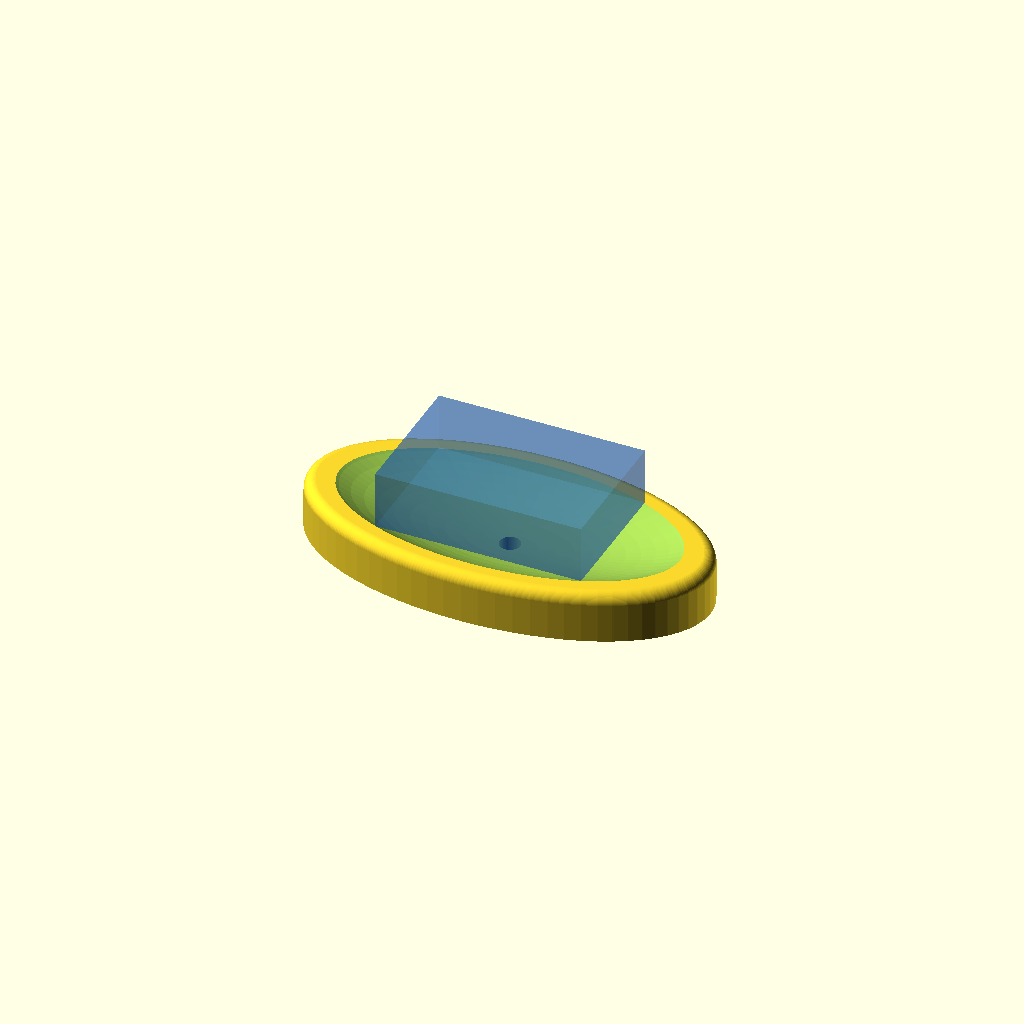
Cell 1 — every parameter at its default value.
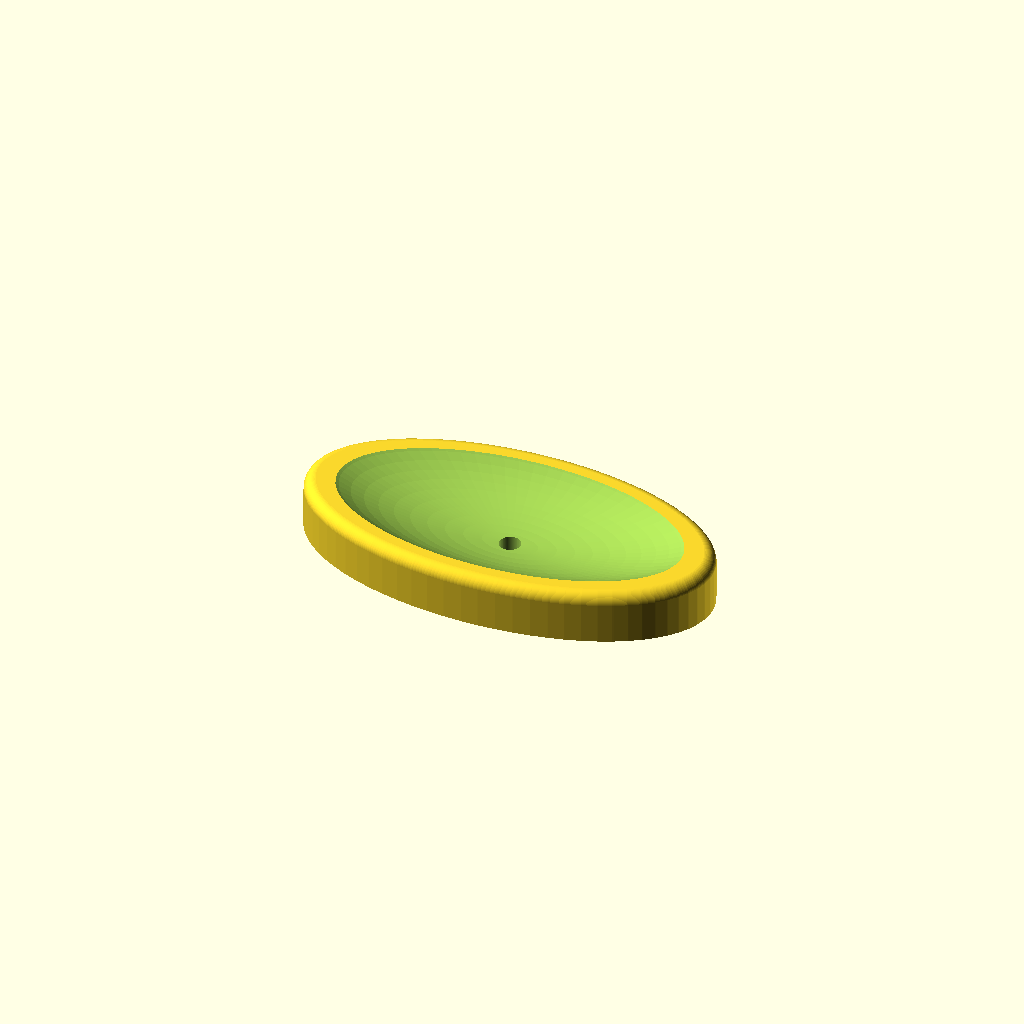
Cell 2 — show_soap set to false, the other parameters unchanged.
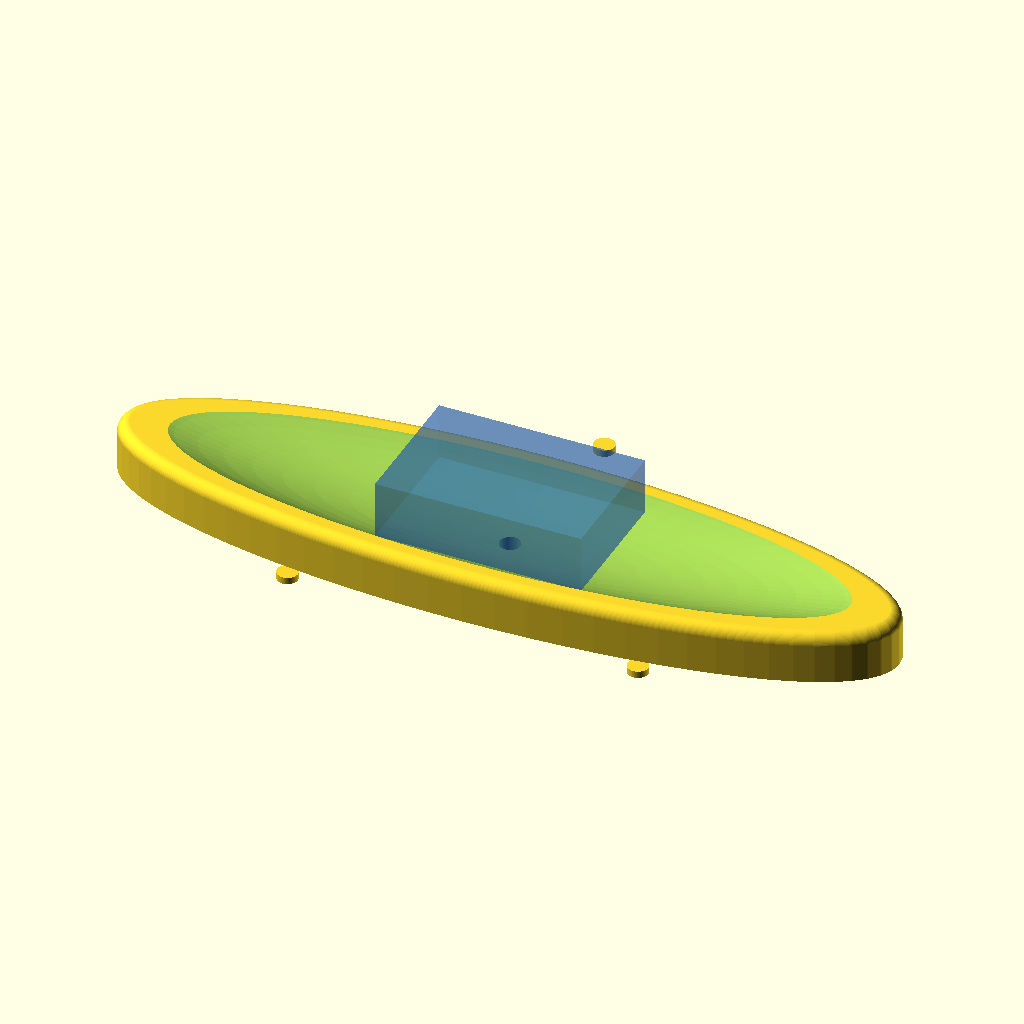
Cell 3: A = 184 (everything else at default).
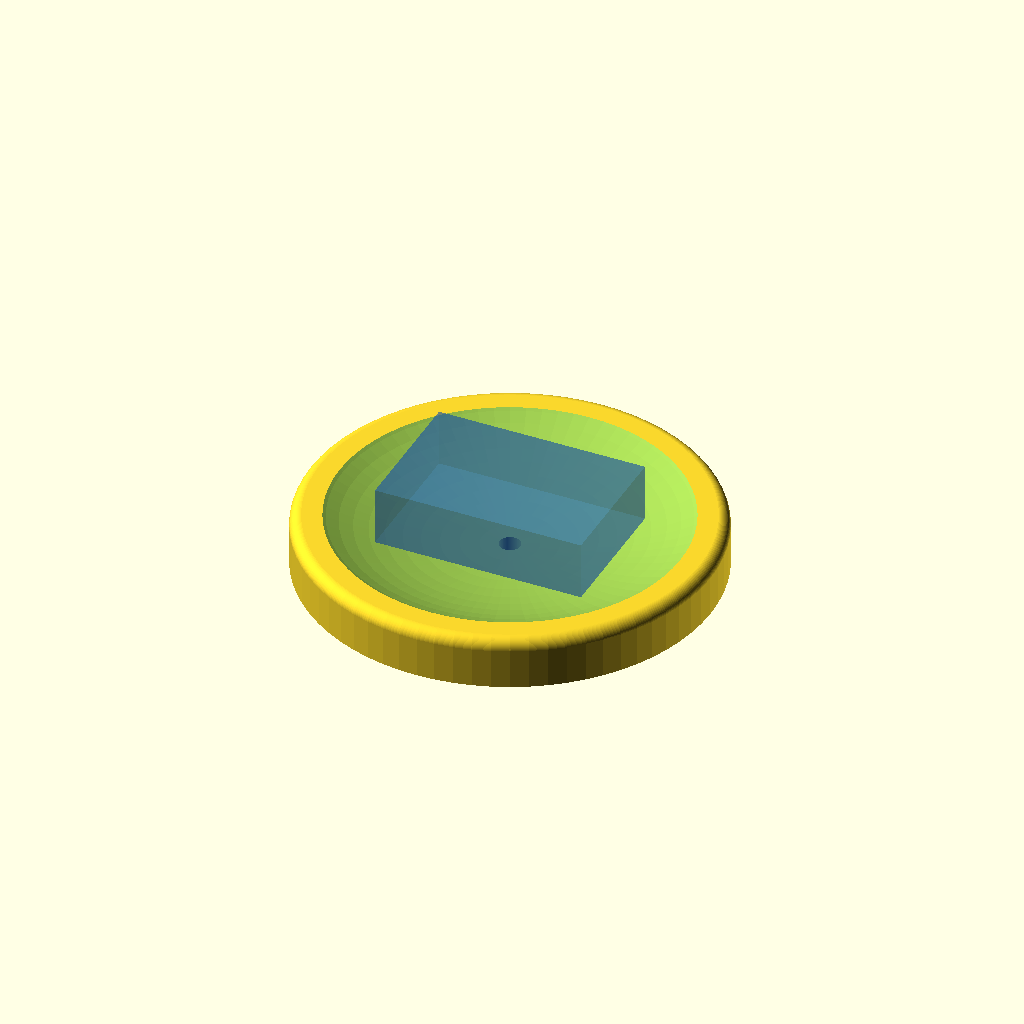
Cell 4: the same model with B = 92.
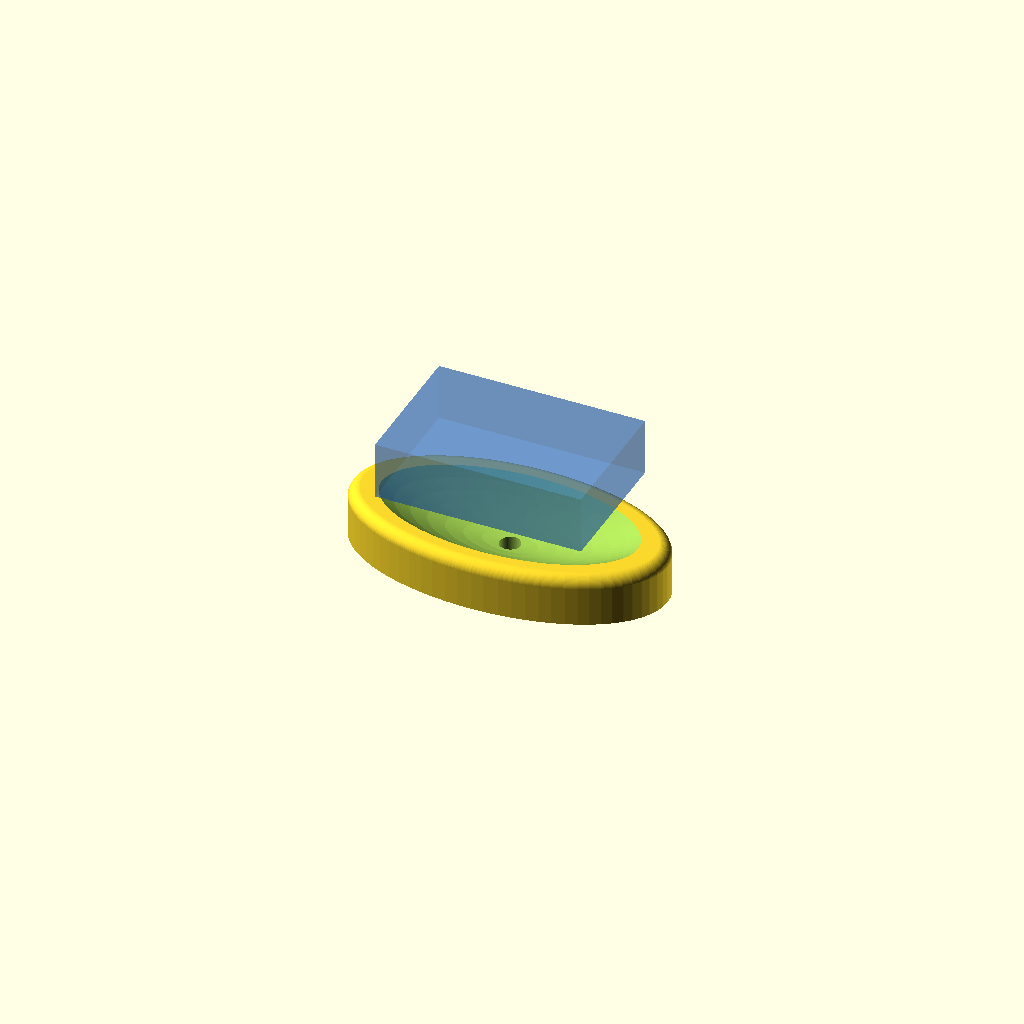
Cell 5: C = 68 (everything else at default).
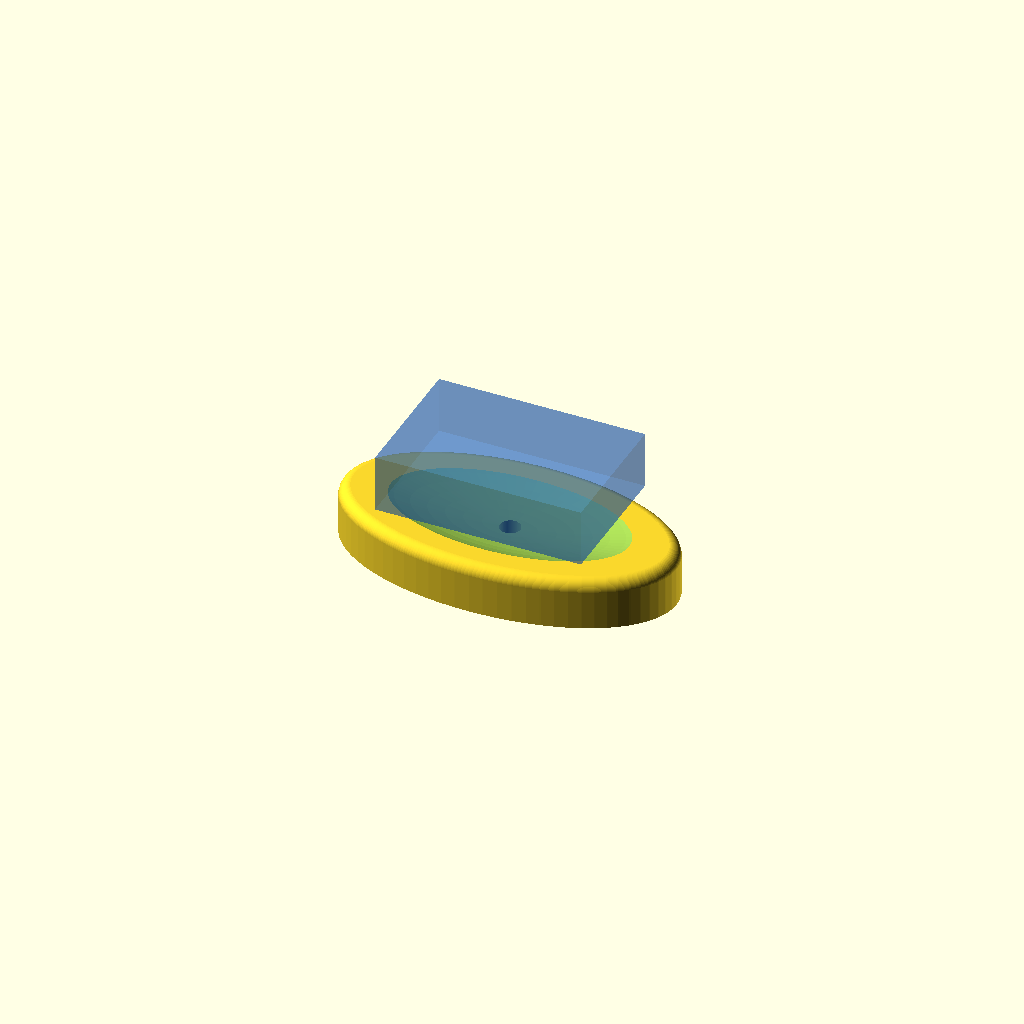
Cell 6: the same model with fmin = 16.
All cells are drawn from one camera (rotation 55°, 0°, 25°, orthographic, colour scheme Cornfield), so only the parameter changes between them.
Source of the model, tvalkopp/tvalkopp_ovalskal.scad:
// =============================================================================
//  TVÅLKOPP - OVAL SKÅL: oval form, krökt även i djupled (ellipsoid-skål)
// =============================================================================
//  Tanken (din): en svarvad/oval form som är krökt även i DJUPLED.
//  Det fungerar - och det är just djupkrökningen som är poängen:
//
//    En RAK kon har konstant lutning -> ingen återställning -> tvålen tippar.
//    En KRÖKT skål (ellipsoid) blir brantare utåt åt ALLA håll -> tvålen
//    centreras och hålls vågrät av sig själv, helt utan väggar.
//
//  Ytan är en ellipsoid:  (x/A)^2 + (y/B)^2 + ((z-zc)/C)^2 = 1  (nedre kalott).
//  Tvålen vilar på sina fyra underkantshörn, mitten svävar fritt -> torkar.
//  Lägsta punkten är mitten -> ett borrat avloppshål där (annars samlas vatten).
//
//  Tillverkning: "svarvad oval" kräver oval-/rosettsvarv (avancerat) ELLER
//  CNC/handhuggning/gjutning. En vanlig svarv ger bara rund (sätt A=B).
//
//  Öppna i OpenSCAD, F6, exportera STL. Mått i mm.
// =============================================================================

/* [Tvål] */
L = 90;  W = 60;  T = 25;

/* [Oval skål] */
A      = 92;   // ellipsoidens halvaxel i längdled (x)  - längre
B      = 46;   // ellipsoidens halvaxel i breddled (y)  - smalare => mer avlång
C      = 34;   // ellipsoidens halvaxel i djupled (z)   - djupare/aggressivare
fmin   = 8;    // godstjocklek under skålens lägsta punkt
border = 5;    // kant mellan skålens rim och blockets ytterkant
H      = 27;   // blockhöjd (rim) - djupare skål
rf     = 5;    // yttre rundning (pebble)
drain_d= 9;    // borrat avloppshål i lägsta punkten
feet_h = 3;

/* [Visning] */
show_soap = true;
cut = 0;       // 0=hel, 1=längssnitt (y<0), 2=tvärsnitt (x<0)
$fn = 72;

// --- härlett ----------------------------------------------------------------
half = L/2;
zc   = fmin + C;                       // ellipsoidens centrum (botten vid z=fmin)
function surf(x,y) = zc - C*sqrt(max(0, 1 - (x/A)*(x/A) - (y/B)*(y/B)));
rest = surf(half, W/2);                // tvålens viloläge (vilar på hörnen)
// blockets ytterkant strax utanför skålens rim vid z=H
rimx = A*sqrt(max(0,1-((H-zc)/C)^2));
BLx  = rimx + border;
BLy  = B*sqrt(max(0,1-((H-zc)/C)^2)) + border;

module oval_block() intersection(){
    minkowski(){ linear_extrude(H-2*rf) scale([BLx-rf, BLy-rf]) circle(1); sphere(rf); }
    translate([-400,-400,0]) cube([800,800,H+rf]);     // plan botten
}

module dish() {
    difference() {
        oval_block();
        translate([0,0,zc]) scale([A,B,C]) sphere(1);   // ellipsoid-urgröpning
        translate([0,0,-2]) cylinder(d=drain_d, h=fmin+4);
    }
    for (a=[0:2]) rotate([0,0,120*a+90])
        translate([BLx*0.52,0,-feet_h]) cylinder(d=9, h=feet_h);
}

// =============================================================================
module scene() {
    dish();
    if (show_soap)
        color([0.12,0.37,0.75,0.40])
            translate([-half,-W/2, rest]) cube([L, W, T]);
}
if      (cut==1) intersection(){ scene(); translate([-400,-400,-60]) cube([800,400,300]); }
else if (cut==2) intersection(){ scene(); translate([-400,-400,-60]) cube([400,800,300]); }
else scene();
Customizer parameters (derived from the source; name, type, default, range or options):
A: number, default 92
B: number, default 46
C: number, default 34
fmin: number, default 8
border: number, default 5
H: number, default 27
rf: number, default 5
drain_d: number, default 9
feet_h: number, default 3
show_soap: bool, default true
cut: number, default 0
